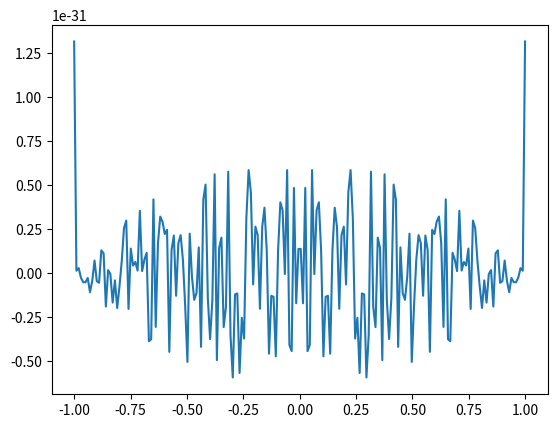

This chart was generated by the following Python code:
import numpy as np 
import matplotlib.pyplot as plt
import scipy.integrate

m_lep = 200 # GeV
m_ele = 0.511e-3#511e-6 # GeV

R = 189
Z = 22
alpha = 1./137.
lambda_e = 3.8616e-11 #cm : reduced compton wavelength of the electron 

N_A = 6.02214e23

sqrtE = np.sqrt(np.e)

def calc_params(E_lep, y):
    ymin = 4. * m_ele / E_lep
    ymax = 1. - 0.75 * m_lep / E_lep * sqrtE * (Z**(1./3.)) 
    rho_max = (1.-6.*m_lep**2./E_lep**2./(1.-y))*np.sqrt(1.-4.*m_ele/E_lep/y)

    return ymin, ymax, rho_max

def lim_rho(y, E_lep): 
    rho_max = (1.-6.*m_lep**2./E_lep**2./(1.-y))*np.sqrt(1.-4.*m_ele/E_lep/y)
    return rho_max

def lim_y(E_lep): 
    ymin = 4. * m_ele / E_lep
    ymax = 1. - 0.75 * m_lep / E_lep * sqrtE * (Z**(1./3.)) 
    return ymin, ymax

print(calc_params(100e6, 0.99))

def getPhiE(E_lep, y, rho): 
    beta = y**2/(2*(1-y))
    xi = 0.5*(m_lep/m_ele)**2 * beta * (1-rho**2)
    Y_e = (5 - rho**2 + 4*beta*(1+rho**2) ) / (2*(1+3*beta)*np.log(3+1/xi) - rho**2 - 2*beta*(2-rho**2) )
    L_e = np.log(R*Z**(-1/3)*np.sqrt((1+xi)*(1+Y_e))/(1+2*m_ele*sqrtE*Z**(-1/3)*(1+xi)*(1+Y_e)/(E_lep*y*(1-rho**2)))) - 0.5*np.log1p((9./4.) * Z**(2/3) * (m_ele/m_lep)**2 * (1+xi) * (1+Y_e))
    phi_e = (((2+rho**2)*(1+beta)+xi*(3+rho**2))*np.log(1+1/xi) + (1-rho**2-beta)/(1+xi)-(3+rho**2))*L_e
    #print(beta, Y_e, L_e)
    return phi_e

def getPhiL(E_lep, y, rho):
    beta = y**2/(2*(1-y))
    xi = 0.5*(m_lep/m_ele)**2 * beta * (1-rho**2)
    Y_L = (4+rho**2+3*beta*(1+rho**2))/((1+rho**2)*(1.5+2*beta)*np.log(3+xi)+1-1.5*rho**2)
    L_L = np.log(R*Z**(-2/3)*2./3.*m_lep/m_ele/(1+2*m_ele*sqrtE*R*Z**(-1/3)*(1+xi)*(1+Y_L)/(E_lep*y*(1-rho**2))))
    phi_L = (((1+rho**2)*(1+1.5*beta)-(1+2*beta)*(1-rho**2)/xi)*np.log1p(xi)+xi*(1-rho**2-beta)/(1+xi)+(1+2*beta)*(1-rho**2))*L_L
    return phi_L

def simplified_KP(E_lep, y, rho): 
    dsigmadydrho = alpha**4 * (2/3) / np.pi * (Z*lambda_e)**2 * (1-y)/y * getPhiE(E_lep, y, rho)
    return dsigmadydrho

def original_KP(E_lep, y, rho): 
    dsigmadydrho = alpha**4 * (2/3) / np.pi * (Z*lambda_e)**2 * (1-y)/y * (getPhiE(E_lep, y, rho) + m_ele**2/m_lep**2*getPhiL(E_lep, y, rho))
    return dsigmadydrho

print(simplified_KP(100e6,0.99,0))

def easy_KP(E_lep,y): # xi >> 1 case
    F_lep = (((4./3.)-(4./3.)*y+y**2)*(np.log(m_lep**2 * y**2/(m_ele**2 * (1-y)))-2)+10./9.*(1-y))*np.log(2./3.*m_lep/m_ele*R*Z**(-2/3)/(1+R*sqrtE*Z**(-1/3)*m_lep**2*y/(2*m_ele*E_lep*(1-y))))
    dsigmady = 4./(3*np.pi) * (Z*alpha*alpha*lambda_e*m_ele/m_lep)**2/y*F_lep
    return dsigmady

def easy_KP_for_int(y, E_lep):
    return easy_KP(E_lep, y)

def get_rho_int_simplified_KP(rho, E_lep, y):
    return simplified_KP(E_lep,y,rho)

def get_rho_int_original_KP(rho, E_lep, y):
    return original_KP(E_lep,y,rho)

E_lep = 100e6
y = 0.99 

#ymin, ymax, rho_max = calc_params(E_lep, y)
rho_max = lim_rho(y, E_lep)
rho_x = np.linspace(-1*rho_max,rho_max,200)

fig = plt.figure()

#print(f'dsigma/dy = {easy_KP(E_lep,y)}')

def get_easy_KP_sigma(E_lep):
    ymin, ymax = lim_y(E_lep)
    return scipy.integrate.quad(easy_KP_for_int, 0.1, ymax, args=(E_lep))[0]

def get_simp_KP_dsigmady(y,E_lep): 
    rho_max = lim_rho(y,E_lep)
    return scipy.integrate.quad(get_rho_int_simplified_KP, -rho_max, rho_max, args=(E_lep,y))[0]

def get_orig_KP_dsigmady(y,E_lep):
    rho_max = lim_rho(y,E_lep)
    return scipy.integrate.quad(get_rho_int_original_KP, -rho_max, rho_max, args=(E_lep,y))[0]

def get_simp_KP_sigma(E_lep): 
    ymin, ymax = lim_y(E_lep)
    return scipy.integrate.quad(get_simp_KP_dsigmady, ymin, ymax, args=(E_lep))[0]

def get_orig_KP_sigma(E_lep):
    ymin, ymax = lim_y(E_lep)
    return scipy.integrate.quad(get_orig_KP_dsigmady, ymin, ymax, args=(E_lep))[0]

def get_simp_KP_ydsigmady(y,E_lep): 
    return y*get_simp_KP_dsigmady(y,E_lep)

def get_orig_KP_ydsigmady(y,E_lep):
    return y*get_orig_KP_dsigmady(y,E_lep)

def get_simp_KP_beta(E_lep): 
    ymin, ymax = lim_y(E_lep)
    return scipy.integrate.quad(get_simp_KP_ydsigmady, ymin, ymax, args=(E_lep))[0]

def get_orig_KP_beta(E_lep):
    ymin, ymax = lim_y(E_lep)
    return scipy.integrate.quad(get_orig_KP_ydsigmady, ymin, ymax, args=(E_lep))[0]

logE_leps = np.linspace(6,12,100)

simp_KP_sigmas = np.array([get_simp_KP_sigma(10**logE) for logE in logE_leps])
orig_KP_sigmas = np.array([get_orig_KP_sigma(10**logE) for logE in logE_leps])

#plt.plot(logE_leps, simp_KP_sigmas,label="Simplified KP")
#plt.plot(logE_leps, orig_KP_sigmas,label="Original KP")
#plt.yscale('log')
#plt.legend()
#plt.ylim(1e-7,0.1)

print(rho_x)
print(simplified_KP(E_lep, y, rho_x))
plt.plot(rho_x, simplified_KP(E_lep, y, rho_x))
plt.show()

